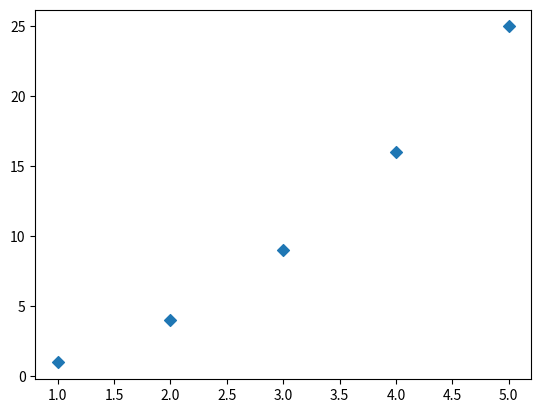

Here is the Python script that generated this plot:
from matplotlib import pyplot as plt
import numpy as np

x= np.arange(1,6) #[1,2,3,4,5]
y = x**2

plt.scatter(x,y,marker="D")
plt.show()

